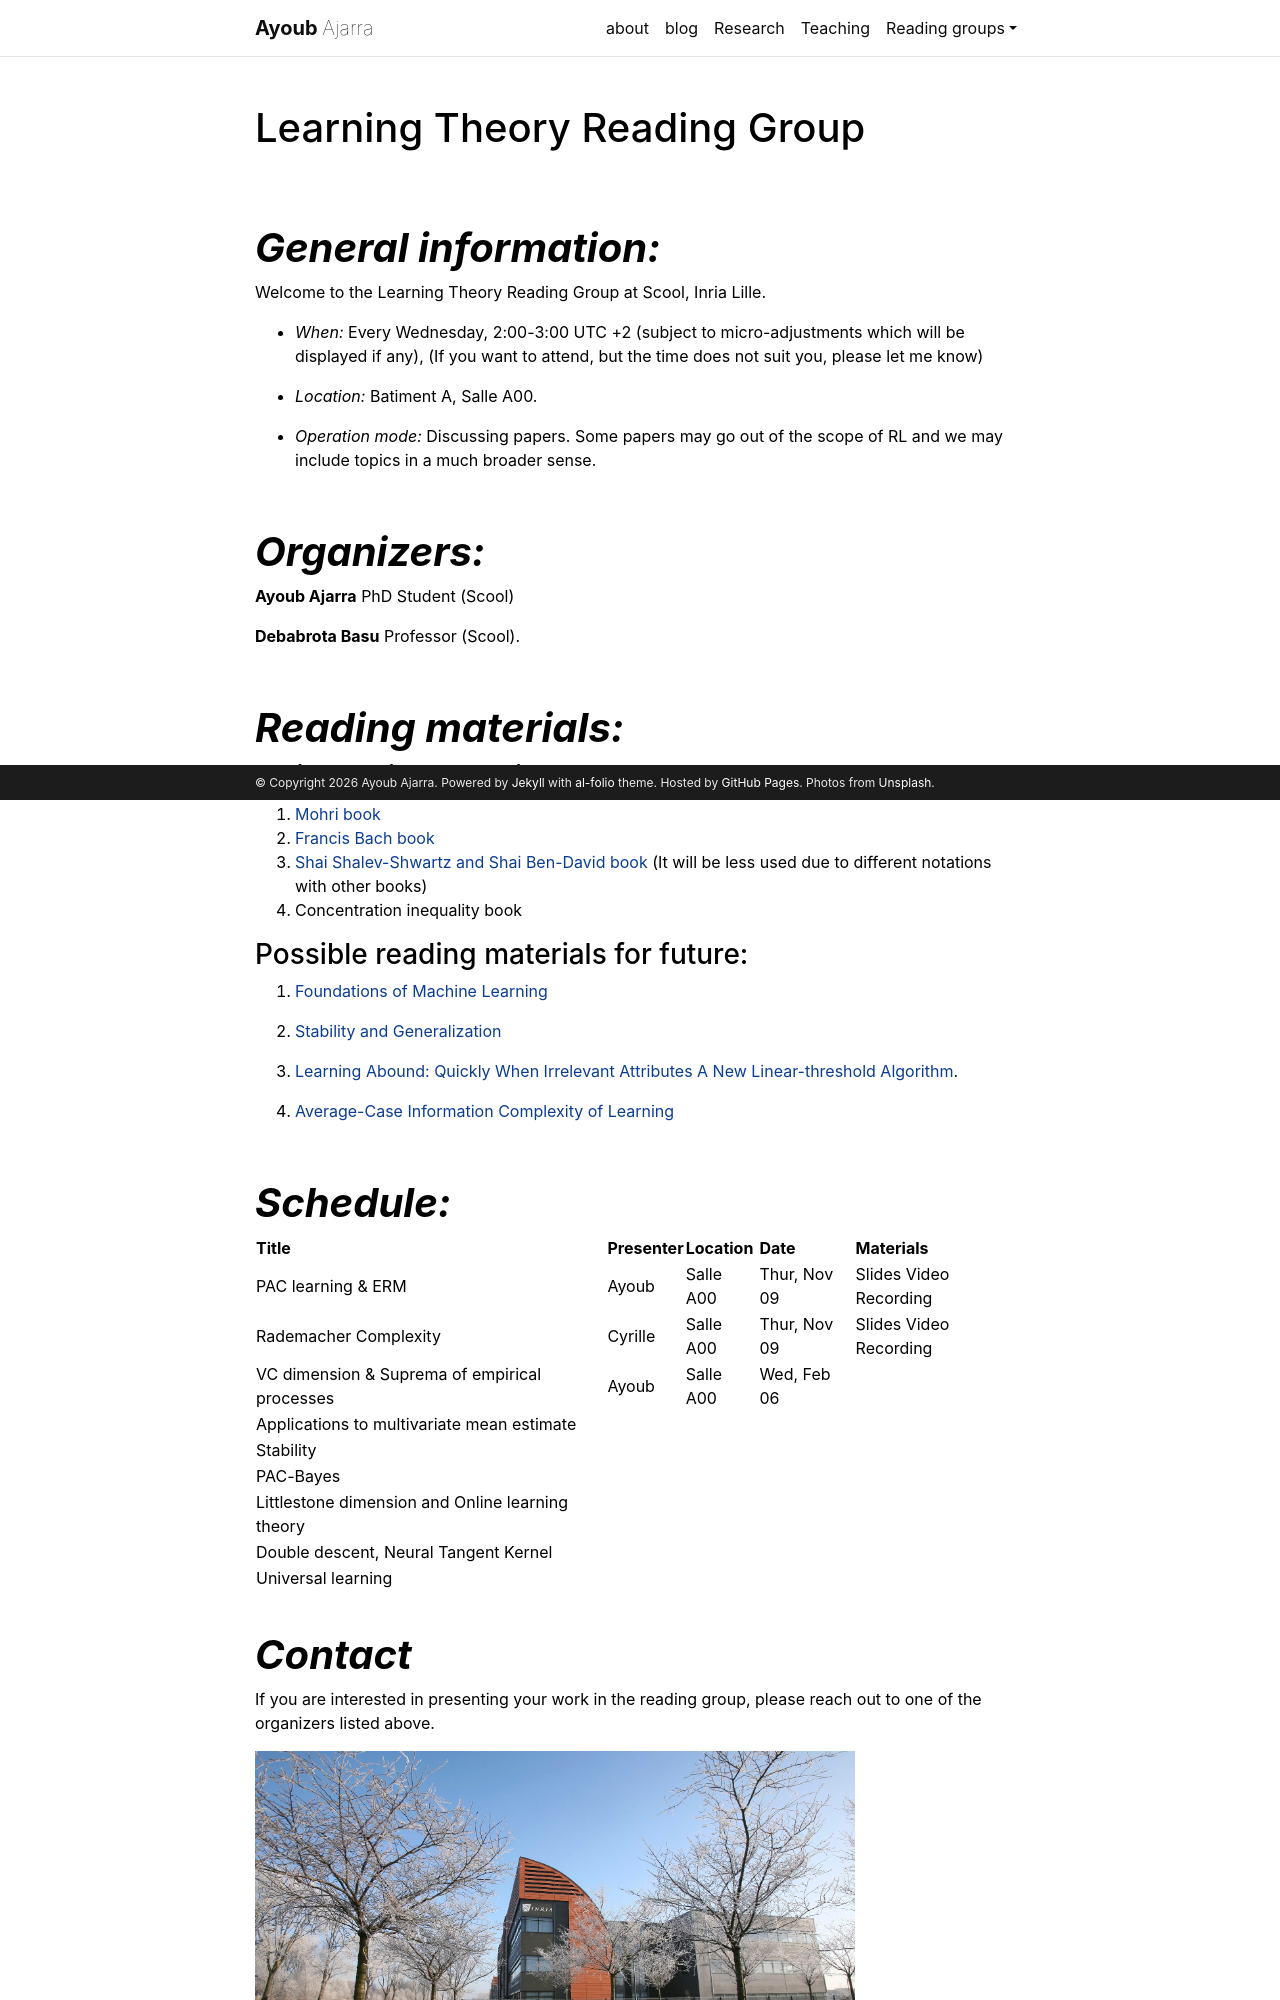

repository: AyoubAjarra/ayoubajarra.github.io · page: learningtheory/index.html · generator: jekyll

---
layout: page
title: Learning Theory Reading Group
permalink: /learningtheory/
description: This is the official website for Scool Learning Theory reading group.
---

&nbsp;


# ***General information:***

Welcome to theLearning Theory Reading Group at Scool, Inria Lille.

- *Who:* Everyone is welcome.

- *When:* Every Wednesday, 2:00-3:00 UTC +2 (subject to micro-adjustments which will be displayed if any), (If you want to attend, but the time does not suit you, please let me know)

- *Where:* Batiment A, Salle A00.

- *Operation mode:* Discussing papers. Some papers may go out of the scope of RL and we may include topics in a much broader sense.

&nbsp;  

# ***Organizers:***

**Debabrota Basu**
Professor (Scool).

&nbsp;

# ***Reading materials:***

### Main reading Material:
1. [Mohri book](https://cs.nyu.edu/~mohri/mlbook/)
2. [Francis Bach book](https://www.di.ens.fr/%7Efbach/ltfp_book.pdf)
3. [Shai Shalev-Shwartz and Shai Ben-David book](https://www.cs.huji.ac.il/w~shais/UnderstandingMachineLearning/understanding-machine-learning-theory-algorithms.pdf) (It will be less used due to different notations with other books)
4. Concentration inequality book


### Possible reading materials for future:

1. [Foundations of Machine Learning](https://cs.nyu.edu/~mohri/mlbook/)

2. [Stability and Generalization](https://www.jmlr.org/papers/volume2/bousquet02a/bousquet02a.pdf)

3. [Learning Abound: Quickly When Irrelevant  Attributes A New Linear-threshold Algorithm](https://link.springer.com/article/10.1007/BF00116827?LI=true).

4. [Average-Case Information Complexity of Learning](https://proceedings.mlr.press/v98/nachum19a/nachum19a.pdf)

&nbsp;
